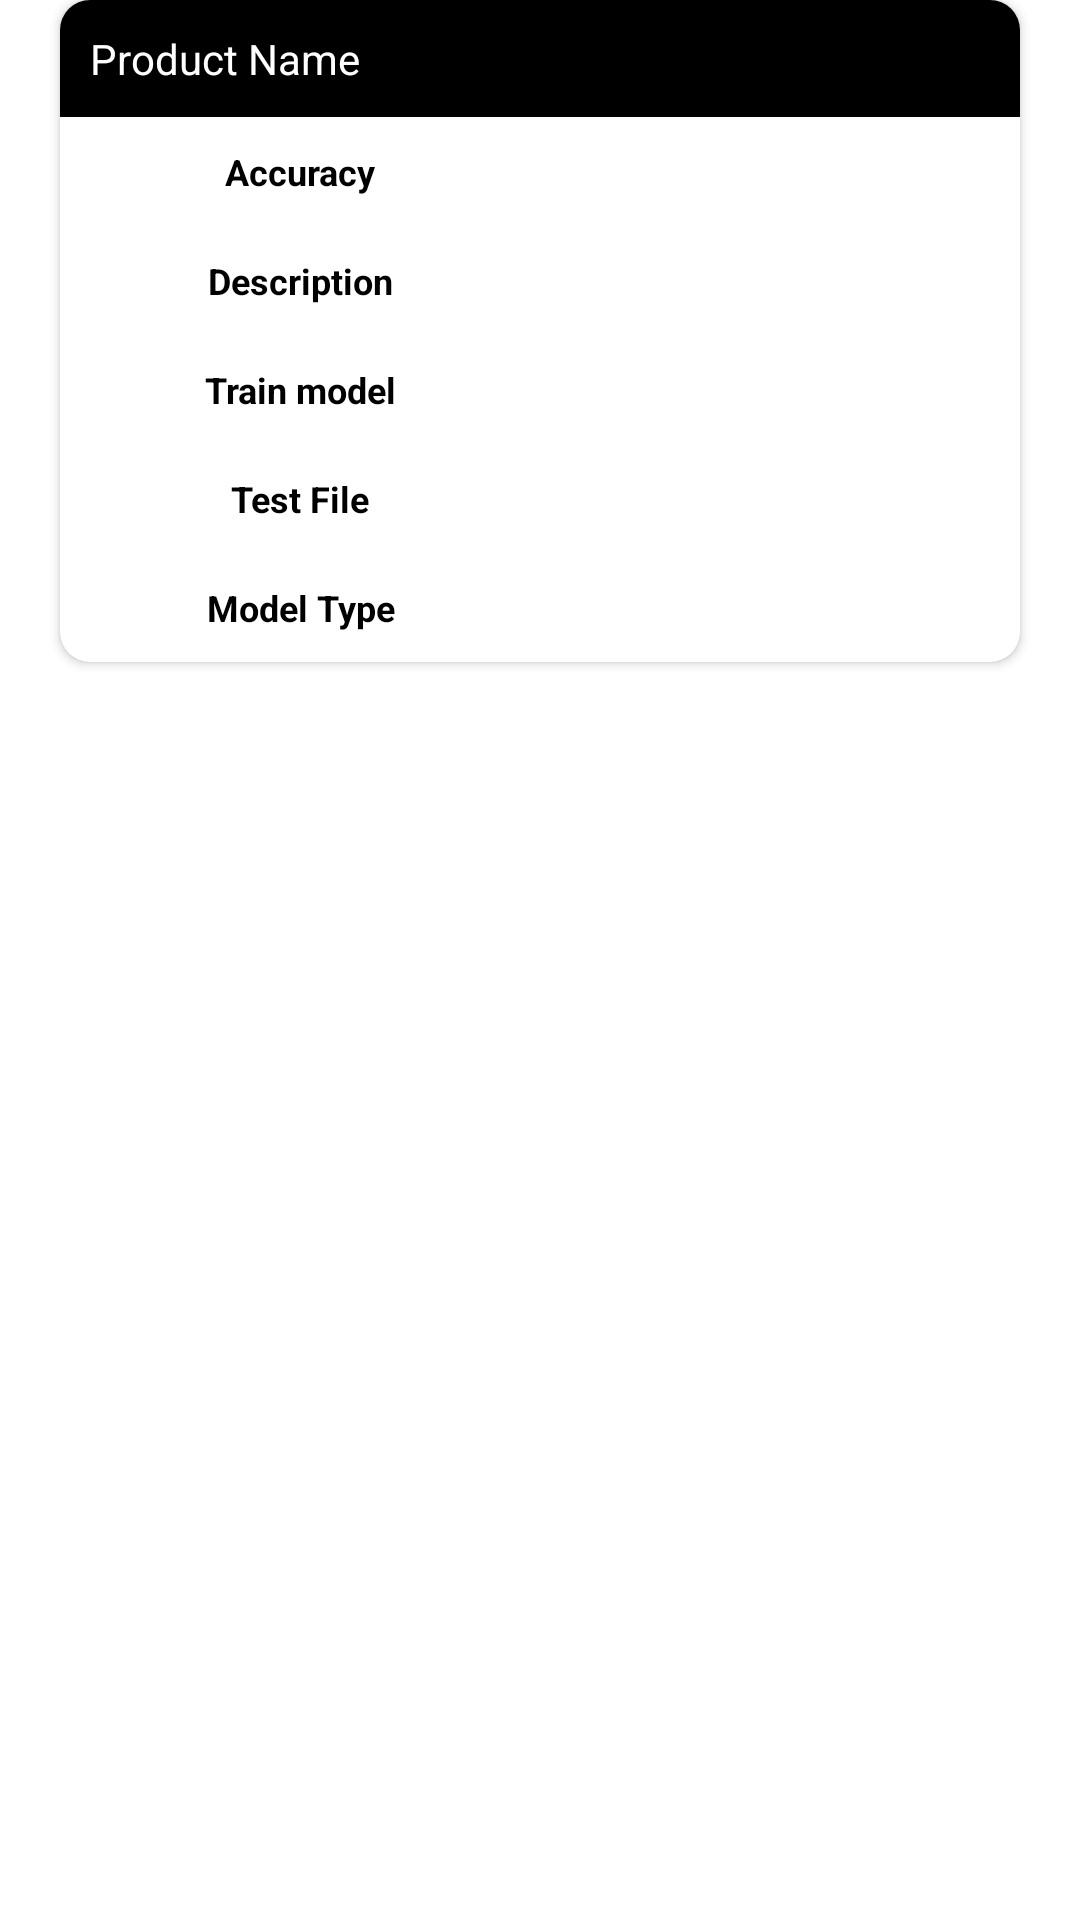

Reconstruct the res/layout file that produces this screen, plus the resources it refers to.
<!-- AndroidManifest.xml: application theme Theme.MDAnalysis -->
<!-- res/layout/custom_product_card.xml -->
<?xml version="1.0" encoding="utf-8"?>
<LinearLayout xmlns:android="http://schemas.android.com/apk/res/android"
    android:layout_width="match_parent"
    android:layout_height="wrap_content"
    xmlns:app="http://schemas.android.com/apk/res-auto"
    android:orientation="vertical">

    <androidx.cardview.widget.CardView
        android:layout_width="match_parent"
        android:layout_height="wrap_content"
        android:layout_marginHorizontal="20dp"
        android:layout_marginBottom="10dp"
        app:cardCornerRadius="10dp"
        android:elevation="10dp">

        <LinearLayout
            android:layout_width="match_parent"
            android:layout_height="match_parent"
            android:orientation="vertical">

            <LinearLayout
                android:layout_width="match_parent"
                android:layout_height="wrap_content"
                android:background="@color/black"
                android:orientation="horizontal">

                <TextView
                    android:id="@+id/product_title"
                    android:layout_width="wrap_content"
                    android:layout_height="wrap_content"
                    android:layout_margin="10dp"
                    android:layout_weight="1"
                    android:text="Product Name"
                    android:textColor="@color/white" />

            </LinearLayout>

            <LinearLayout
                android:layout_width="match_parent"
                android:layout_height="wrap_content"
                android:orientation="vertical">

                <LinearLayout
                    android:layout_width="match_parent"
                    android:layout_height="match_parent"
                    android:layout_weight="1"
                    android:orientation="horizontal">

                    <TextView
                        android:id="@+id/product_card_accuracy_title"
                        android:layout_width="0dp"
                        android:layout_height="match_parent"
                        android:layout_margin="10dp"
                        android:layout_weight="0.5"
                        android:gravity="center"
                        android:text="@string/accuracy_title"
                        android:textColor="@color/black"
                        android:textSize="12sp"
                        android:textStyle="bold" />

                    <TextView
                        android:id="@+id/product_card_accuracy_value"
                        android:layout_width="0dp"
                        android:layout_height="match_parent"
                        android:layout_margin="10dp"
                        android:layout_weight="0.5"
                        android:textColor="@color/black"
                        android:textSize="12sp"/>
                </LinearLayout>
                <LinearLayout
                    android:layout_width="match_parent"
                    android:layout_height="match_parent"
                    android:layout_weight="1"
                    android:orientation="horizontal">

                    <TextView
                        android:id="@+id/product_card_description_title"
                        android:layout_width="0dp"
                        android:layout_height="match_parent"
                        android:layout_margin="10dp"
                        android:layout_weight="0.5"
                        android:gravity="center"
                        android:text="@string/card_description_title"
                        android:textColor="@color/black"
                        android:textSize="12sp"
                        android:textStyle="bold" />

                    <TextView
                        android:id="@+id/product_card_description_value"
                        android:layout_width="0dp"
                        android:layout_height="match_parent"
                        android:layout_margin="10dp"
                        android:layout_weight="0.5"
                        android:textColor="@color/black"
                        android:textSize="12sp"/>
                </LinearLayout>
                <LinearLayout
                    android:layout_width="match_parent"
                    android:layout_height="match_parent"
                    android:layout_weight="1"
                    android:orientation="horizontal">

                    <TextView
                        android:id="@+id/product_card_train_model_file_title"
                        android:layout_width="0dp"
                        android:layout_height="match_parent"
                        android:layout_margin="10dp"
                        android:layout_weight="0.5"
                        android:gravity="center"
                        android:text="@string/card_train_model_file"
                        android:textColor="@color/black"
                        android:textSize="12sp"
                        android:textStyle="bold" />

                    <TextView
                        android:id="@+id/product_card_train_model_file_value"
                        android:layout_width="0dp"
                        android:layout_height="match_parent"
                        android:layout_margin="10dp"
                        android:layout_weight="0.5"
                        android:textColor="@color/black"
                        android:textSize="12sp"/>
                </LinearLayout>

                <LinearLayout
                    android:layout_width="match_parent"
                    android:layout_height="match_parent"
                    android:layout_weight="1"
                    android:orientation="horizontal">

                    <TextView
                        android:id="@+id/product_card_test_model_file_title"
                        android:layout_width="0dp"
                        android:layout_height="match_parent"
                        android:layout_margin="10dp"
                        android:layout_weight="0.5"
                        android:gravity="center"
                        android:text="@string/card_test_model_file"
                        android:textColor="@color/black"
                        android:textSize="12sp"
                        android:textStyle="bold" />

                    <TextView
                        android:id="@+id/product_card_test_model_file_value"
                        android:layout_width="0dp"
                        android:layout_height="match_parent"
                        android:layout_margin="10dp"
                        android:layout_weight="0.5"
                        android:textColor="@color/black"
                        android:textSize="12sp"/>
                </LinearLayout>
                <LinearLayout
                    android:layout_width="match_parent"
                    android:layout_height="match_parent"
                    android:layout_weight="1"
                    android:orientation="horizontal">

                    <TextView
                        android:id="@+id/product_card_type_title"
                        android:layout_width="0dp"
                        android:layout_height="match_parent"
                        android:layout_margin="10dp"
                        android:layout_weight="0.5"
                        android:gravity="center"
                        android:text="@string/card_model_type"
                        android:textColor="@color/black"
                        android:textSize="12sp"
                        android:textStyle="bold" />

                    <TextView
                        android:id="@+id/product_card_type_value"
                        android:layout_width="0dp"
                        android:layout_height="match_parent"
                        android:layout_margin="10dp"
                        android:layout_weight="0.5"
                        android:textColor="@color/black"
                        android:textSize="12sp"/>
                </LinearLayout>
            </LinearLayout>

        </LinearLayout>
    </androidx.cardview.widget.CardView>

</LinearLayout>
<!-- resources referenced by this layout -->
<resources>
  <color name="black">#FF000000</color>
  <color name="white">#FFFFFFFF</color>
  <string name="accuracy_title">Accuracy</string>
  <string name="card_description_title">Description</string>
  <string name="card_model_type">Model Type</string>
  <string name="card_test_model_file">Test File</string>
  <string name="card_train_model_file">Train model</string>
  <style name="Theme.MDAnalysis" parent="Theme.MaterialComponents.DayNight.DarkActionBar">
          
          <item name="colorPrimary">@color/menu_selection_color</item>
          <item name="colorPrimaryVariant">@color/status_bar_color</item>
          <item name="colorOnPrimary">@color/white</item>
          
          <item name="colorSecondary">@color/teal_200</item>
          <item name="colorSecondaryVariant">@color/teal_700</item>
          <item name="colorOnSecondary">@color/black</item>
          
          <item name="android:statusBarColor">?attr/colorPrimaryVariant</item>
          
      </style>
  <color name="menu_selection_color">#FF000000</color>
  <color name="status_bar_color">#FF000000</color>
  <color name="teal_200">#FF03DAC5</color>
  <color name="teal_700">#FF018786</color>
</resources>
